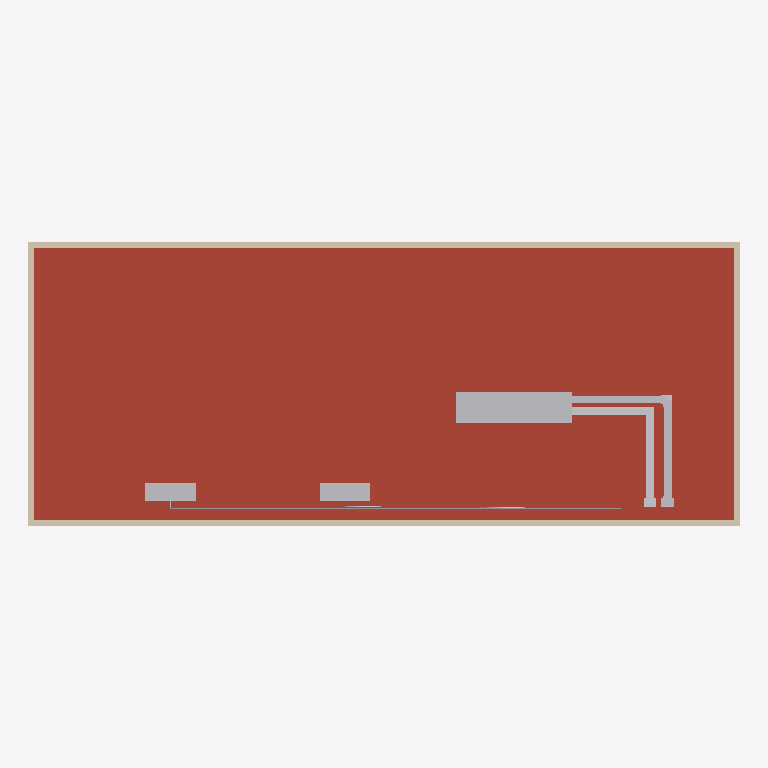
Plan cut of the same IFC building model at storey 'Terrasse technique' (level 9.90 m, cut at 11.30 m), seen from above with north up, elements coloured by IFC class: 14 other elements (light grey), 8 walls (beige), 1 roof (red-brown). Cut surfaces are drawn darker.
Extent 36.6 m × 14.6 m × 11.9 m (x, y, z). Storeys (4): RDC at 0.00 m; R+1 at 3.30 m; R+2 at 6.60 m; Terrasse technique at 9.90 m. Elements (874): 222 IfcPipeSegment, 154 IfcPipeFitting, 108 IfcDuctSegment, 93 IfcAirTerminal, 68 IfcWindow, 64 IfcWall, 52 IfcDuctFitting, 47 IfcUnitaryEquipment, 43 IfcDoor, 12 IfcSanitaryTerminal, 4 IfcSlab, 3 IfcSpaceHeater.

HEADER;
FILE_DESCRIPTION(('ViewDefinition[DesignTransferView]'),'2;1');
FILE_NAME('/dev/null','2026-11-05T08:12:40+00:00',(''),(''),'IfcOpenShell 0.9.0.post1','IfcOpenShell 0.9.0.post1','Nobody');
FILE_SCHEMA(('IFC4'));
ENDSEC;
DATA;
#1=IFCPROJECT('0if0mc7$rM9e3ZgZ8aljb1',$,'Immeuble de bureaux Horizon','Tertiaire : bureaux cloisonnés et open space, climatisation à débit de réfrigérant variable, CTA double flux',$,'Bureaux R+2 : DRV/VRV réversible, CTA d''air neuf',$,(#10),#5);
#12=IFCSITE('1r9jZSa61R381FQOSg5_Dt',$,'Terrain','Saône-et-Loire (71)',$,#20,$,$,$,$,$,$,$,$);
#13=IFCBUILDING('1lQrT$12HJz8CnZ7U8Wj9K',$,'Immeuble de bureaux Horizon',$,$,#25,$,$,$,$,$,$);
#26=IFCBUILDINGSTOREY('3DZwGwn51TyvEpMPN5NGZ6',$,'RDC',$,$,#37,$,$,$,0.0);
#38=IFCBUILDINGSTOREY('0zzDTQBhrO1fQjEHTOR1as',$,'R+1',$,$,#48,$,$,$,3.3);
#49=IFCBUILDINGSTOREY('27mavlvOjOEwATt3zIGnVX',$,'R+2',$,$,#59,$,$,$,6.6);
#60=IFCBUILDINGSTOREY('1ge_oa_aHPfQ1OOHpNqLEw',$,'Terrasse technique',$,$,#70,$,$,$,9.899999999999999);
#643=IFCSLAB('16W0LcYQPN2un$6A6dGmkd',$,'Toiture terrasse isolée',$,$,#656,#650,$,.ROOF.);
#12288=IFCAIRTOAIRHEATRECOVERY('2lfglf7W1UiQ0gPCnArUFh',$,'CTA d''air neuf double flux',$,$,#12301,#12295,$,.ROTARYWHEEL.);
#670=IFCWALL('1KmkA_E2rGh8vtjGUei59G',$,'Acrotère Sud',$,$,#684,#677,$,.PARAPET.);
#697=IFCWALL('1yad6$d4DSPOVrXxJAI4Rg',$,'Acrotère Nord',$,$,#710,#704,$,.PARAPET.);
#430=IFCWALL('01YPyQrWPMuR_tXSzvJY3C',$,'Mur extérieur Sud R+2',$,$,#444,#437,$,.SOLIDWALL.);
#464=IFCWALL('1dQ9tdpoXR0ePe1Y7V3NRL',$,'Mur extérieur Nord R+2',$,$,#477,#471,$,.SOLIDWALL.);
#749=IFCWALL('02tu5_baLLy8u4Dw8yKyW0',$,'Acrotère Est',$,$,#762,#756,$,.PARAPET.);
#723=IFCWALL('3SWQcd3HTJVB91ACpqmq_H',$,'Acrotère Ouest',$,$,#736,#730,$,.PARAPET.);
#12197=IFCUNITARYEQUIPMENT('2R$6UFuDzPdOAWpvM7Woti',$,'Unité extérieure DRV 1/2',$,'Unité extérieure DRV/VRV',#12210,#12204,$,.USERDEFINED.);
#12243=IFCUNITARYEQUIPMENT('0SJi3t0QPK4OjwPYSnkmV9',$,'Unité extérieure DRV 2/2',$,'Unité extérieure DRV/VRV',#12256,#12250,$,.USERDEFINED.);
#13156=IFCDUCTSEGMENT('1ssIgPh2nVhQMMZKZRY6$S',$,'Gaine 600x400 Reprise CTA',$,$,#13169,#13163,$,$);
#13218=IFCDUCTSEGMENT('0zcf8ziKbHVx$$$z1UfNzc',$,'Gaine 600x400 Reprise CTA',$,$,#13231,#13225,$,$);
#13006=IFCDUCTSEGMENT('0jpBPBET9PK9etiTAa2pTk',$,'Gaine 600x400 Soufflage CTA',$,$,#13019,#13013,$,$);
#13068=IFCDUCTSEGMENT('223jSb_WzK18N6cVo6xjej',$,'Gaine 600x400 Soufflage CTA',$,$,#13081,#13075,$,$);
#530=IFCWALL('2ypzKz8lXTS9lgXYLmixD9',$,'Mur extérieur Est R+2',$,$,#543,#537,$,.SOLIDWALL.);
#497=IFCWALL('3vQAz7cCTRqfwEZnKjSi7S',$,'Mur extérieur Ouest R+2',$,$,#510,#504,$,.SOLIDWALL.);
#12710=IFCPIPESEGMENT('3I1hnKjA1V1xLEMrAFG2PE',$,'Tube 26x28 Gaz',$,$,#12723,#12717,$,$);
#13041=IFCDUCTFITTING('1t24vSgsTMvAouAedPjJuc',$,'Coude 600x400',$,$,#13055,#13048,$,.BEND.);
#13103=IFCDUCTFITTING('23Jj6T_kLLsvXKY9$WG2aG',$,'Coude 600x400',$,$,#13117,#13110,$,.BEND.);
#12858=IFCPIPESEGMENT('1ruxUhW61T5exd$GdkFA8N',$,'Tube 14x16 Liquide',$,$,#12871,#12865,$,$);
#13130=IFCDUCTSEGMENT('2HUTTIfNzTShRceSs2WuyY',$,'Gaine 600x400 Reprise CTA',$,$,#13143,#13137,$,$);
#13191=IFCDUCTFITTING('34fBfvfB5P7hp7PSrdK9iD',$,'Coude 600x400',$,$,#13205,#13198,$,.BEND.);
#13253=IFCDUCTFITTING('2Yu7KqeEnSPuogA_GR2lsE',$,'Coude 600x400',$,$,#13267,#13260,$,.BEND.);
ENDSEC;
